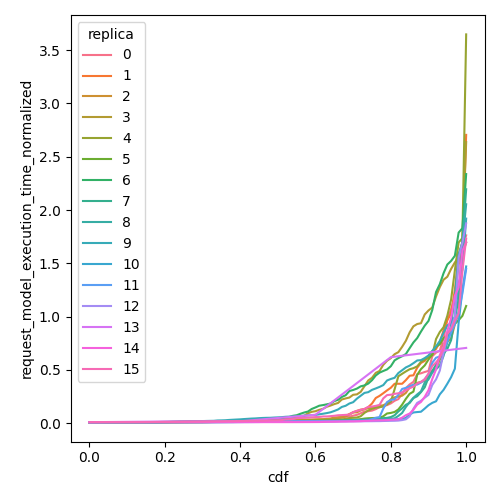

The file beside this chart, header and first rows:
cdf, request_model_execution_time_normalized, replica
0.0, 0.009672, 0
0.01, 0.009672, 0
0.02, 0.009672, 0
0.03, 0.009672, 0
0.04, 0.009673, 0
0.05, 0.009673, 0
0.06, 0.009675, 0
0.07, 0.009676, 0
0.08, 0.009677, 0
0.09, 0.009678, 0
0.1, 0.009679, 0
0.11, 0.00968, 0
0.12, 0.009688, 0
0.13, 0.009699, 0
0.14, 0.0097, 0
0.15, 0.009706, 0
0.16, 0.009718, 0
0.17, 0.009724, 0
0.18, 0.009726, 0
0.19, 0.009728, 0
0.2, 0.009785, 0
0.21, 0.009856, 0
0.22, 0.009926, 0
0.23, 0.009992, 0
0.24, 0.01007, 0
0.25, 0.01013, 0
0.26, 0.0102, 0
0.27, 0.01026, 0
0.28, 0.0103, 0
0.29, 0.01046, 0
0.3, 0.01054, 0
0.31, 0.01085, 0
0.32, 0.01123, 0
0.33, 0.01183, 0
0.34, 0.01227, 0
0.35, 0.01361, 0
0.36, 0.01405, 0
0.37, 0.01408, 0
0.38, 0.01432, 0
0.39, 0.01501, 0
0.4, 0.01548, 0
0.41, 0.01591, 0
0.42, 0.01635, 0
0.43, 0.01672, 0
0.44, 0.01759, 0
0.45, 0.01803, 0
0.46, 0.01837, 0
0.47, 0.01885, 0
0.48, 0.01905, 0
0.49, 0.01963, 0
0.5, 0.02009, 0
0.51, 0.02045, 0
0.52, 0.02078, 0
0.53, 0.02122, 0
0.54, 0.02169, 0
0.55, 0.02248, 0
0.56, 0.02305, 0
0.57, 0.02367, 0
0.58, 0.02483, 0
0.59, 0.02578, 0
... 1,556 more rows
